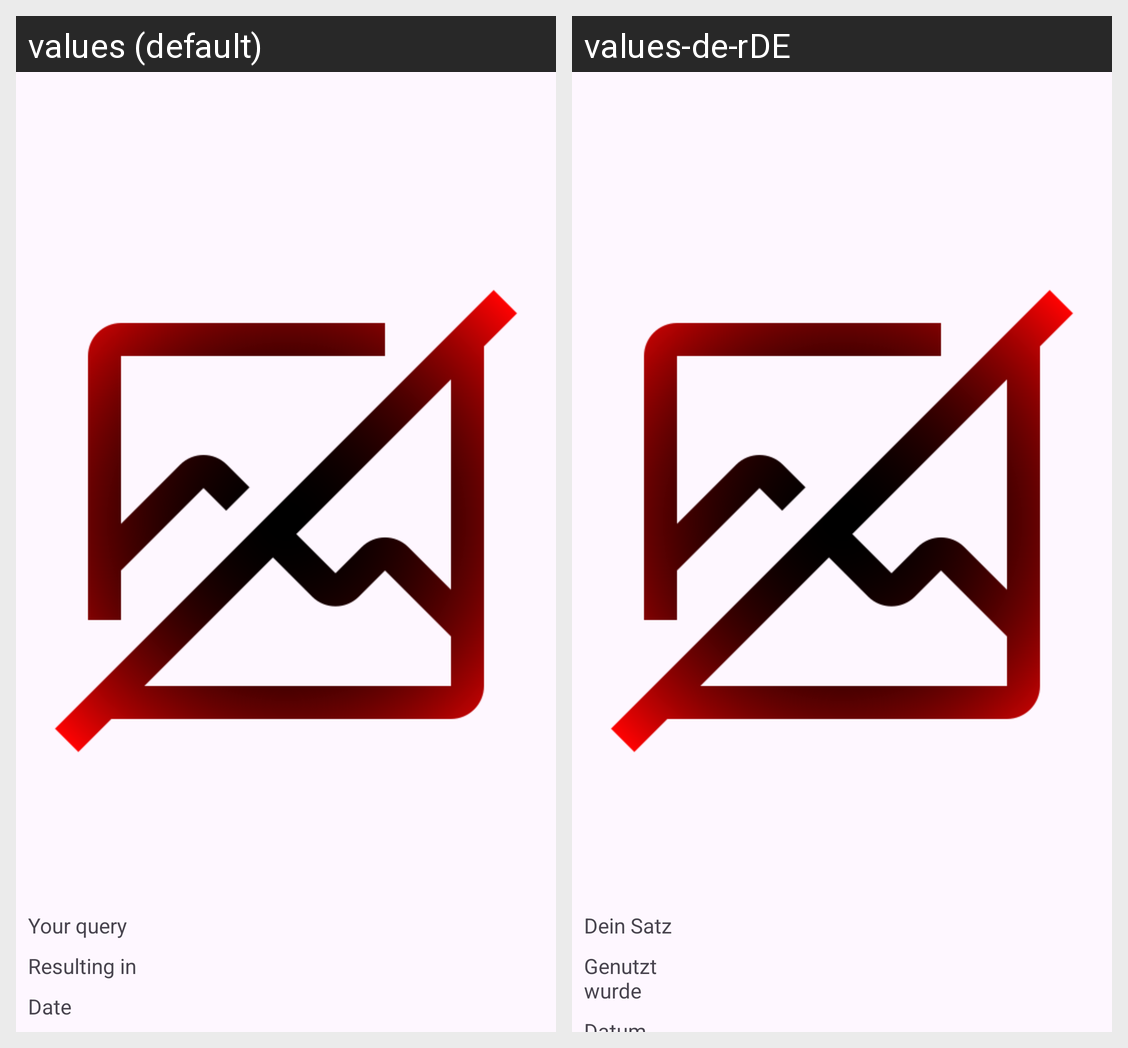

For this localized Android screen grid, give each drawn string resource with its value in every locale shown.
Android screen res/layout/activity_show_render_result_full.xml rendered under 2 locales, left to right: values (default), values-de-rDE. Device: Nexus 5 (rendered at 1080×1920; each locale shown at half size, 540×960, under a caption strip naming it); theme Theme.ai.
Strings drawn on this screen, with the default value and each locale's value (text and hints the layout hard-codes, and strings that could not be matched under every locale, appear in the picture but are not listed):

lbl_what_was_rendered
  values: Your query
  values-de-rDE: Dein Satz

lbl_what_was_rendered_query
  values: Resulting in
  values-de-rDE: Genutzt wurde
